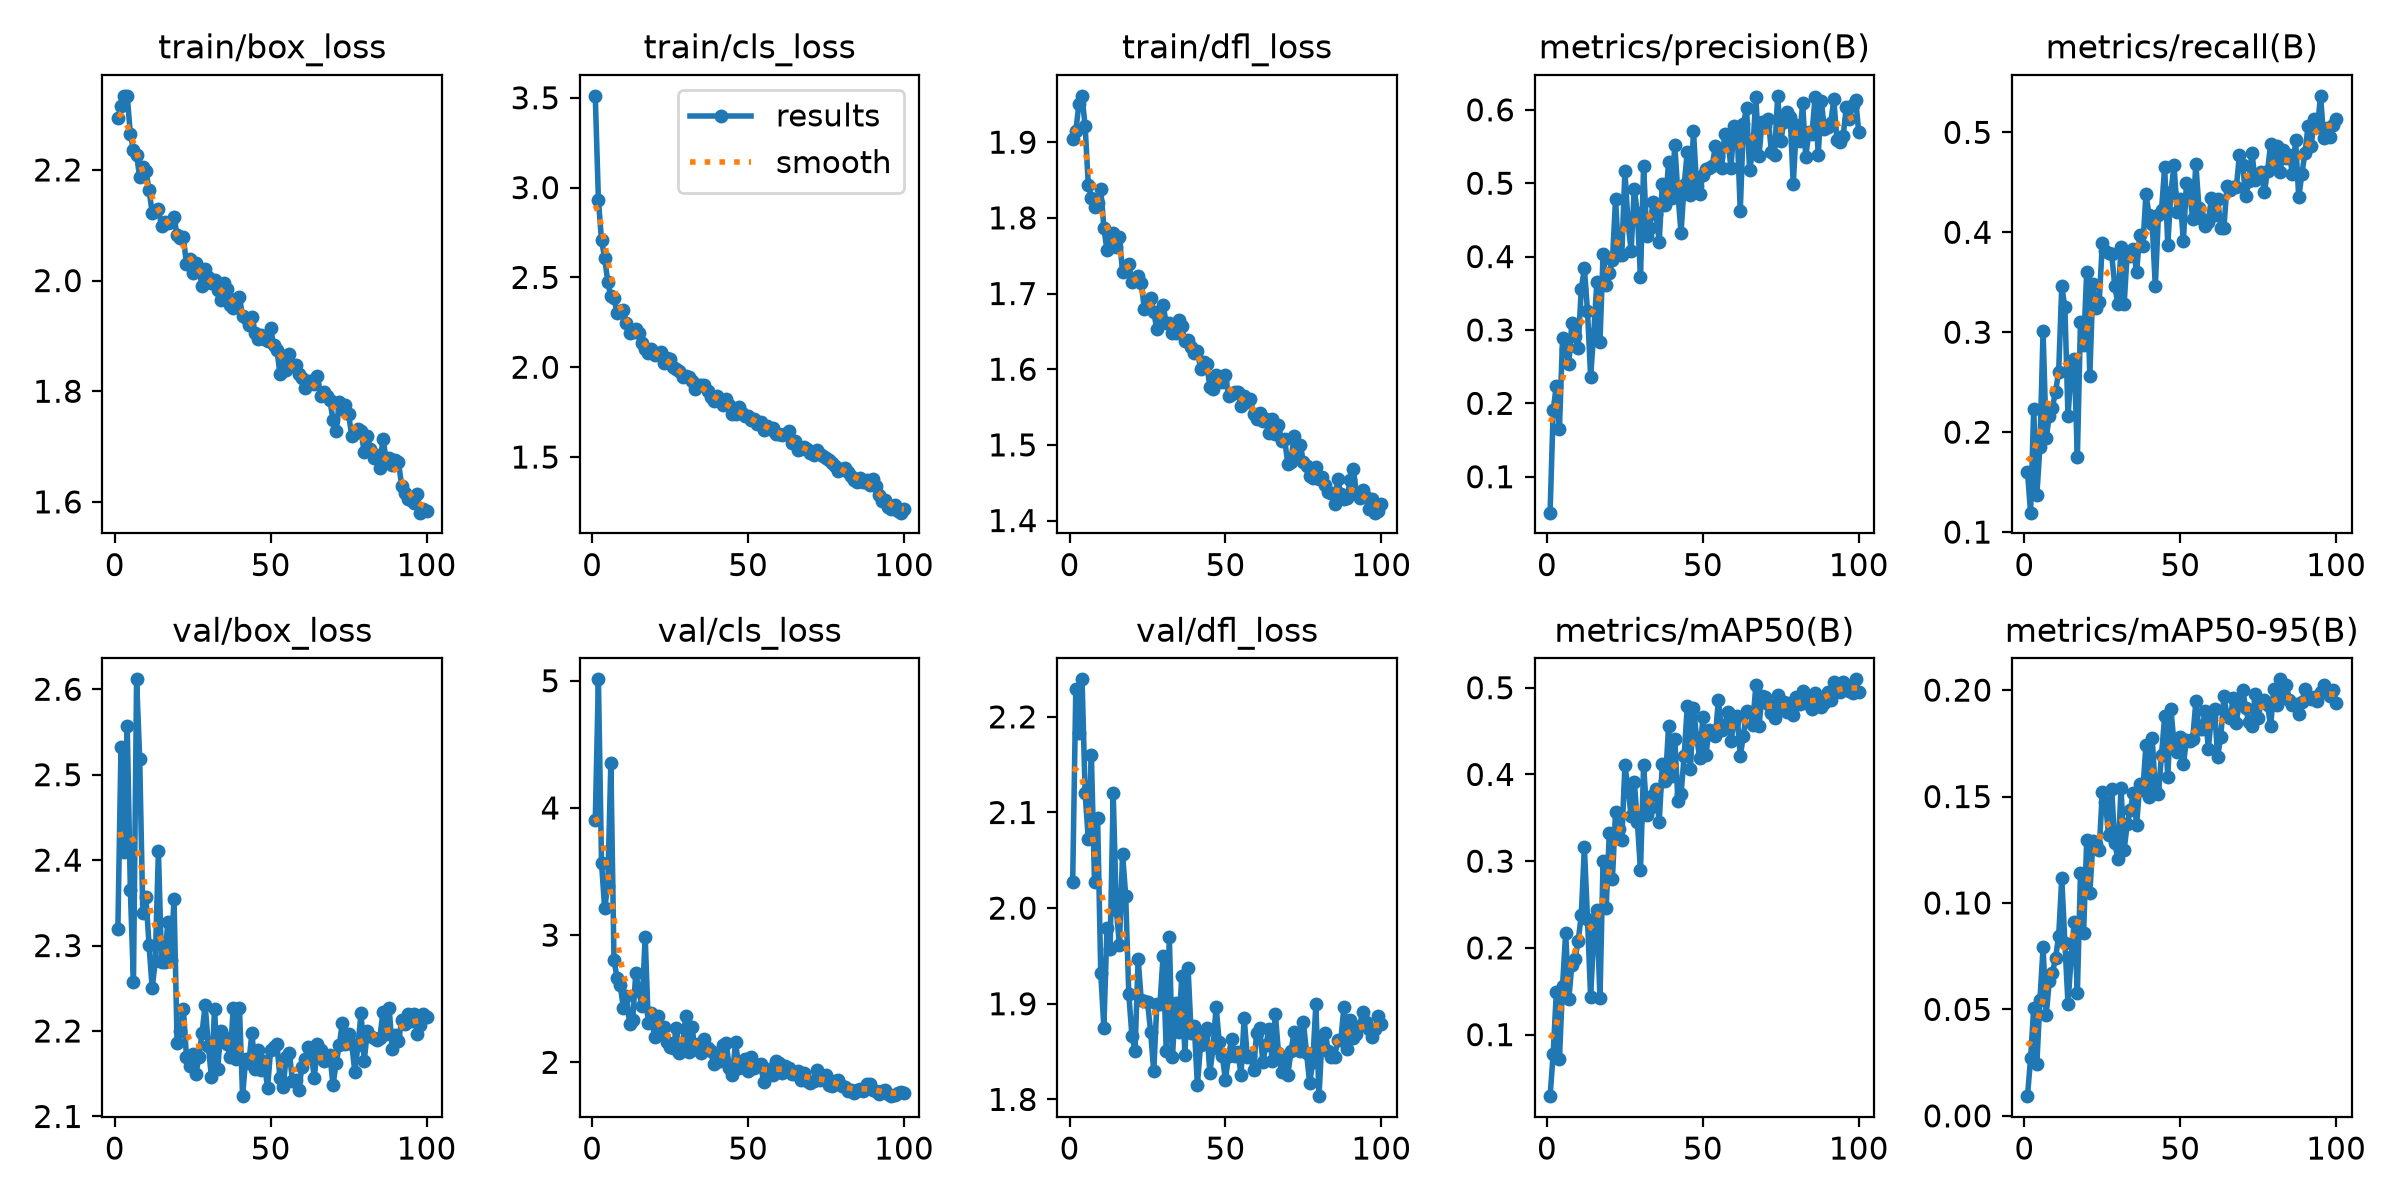

Values plotted in this chart, from the file beside it:
epoch, time, train/box_loss, train/cls_loss, train/dfl_loss, metrics/precision(B), metrics/recall(B), metrics/mAP50(B), metrics/mAP50-95(B), val/box_loss, val/cls_loss, val/dfl_loss, lr/pg0, lr/pg1, lr/pg2
1, 19.55, 2.293, 3.511, 1.904, 0.051, 0.1604, 0.02903, 0.00925, 2.319, 3.902, 2.027, 0.0006581, 0.0006581, 0.0006581
2, 24.79, 2.315, 2.932, 1.915, 0.1905, 0.1194, 0.07779, 0.02703, 2.533, 5.011, 2.229, 0.001312, 0.001312, 0.001312
3, 29.95, 2.333, 2.706, 1.95, 0.2241, 0.2228, 0.1488, 0.05061, 2.41, 3.571, 2.183, 0.001952, 0.001952, 0.001952
4, 35, 2.334, 2.61, 1.961, 0.1657, 0.1373, 0.07191, 0.02418, 2.557, 3.21, 2.239, 0.001941, 0.001941, 0.001941
5, 40.07, 2.265, 2.476, 1.921, 0.2889, 0.1854, 0.1564, 0.05457, 2.365, 3.389, 2.12, 0.001921, 0.001921, 0.001921
6, 45.26, 2.236, 2.395, 1.844, 0.2746, 0.3013, 0.2175, 0.07911, 2.257, 4.356, 2.072, 0.001901, 0.001901, 0.001901
7, 50.4, 2.227, 2.387, 1.826, 0.253, 0.1943, 0.1411, 0.04745, 2.612, 2.802, 2.16, 0.001881, 0.001881, 0.001881
8, 55.46, 2.187, 2.301, 1.814, 0.3099, 0.2157, 0.1807, 0.06342, 2.518, 2.664, 2.027, 0.001861, 0.001861, 0.001861
9, 60.48, 2.205, 2.313, 1.82, 0.2919, 0.2246, 0.1873, 0.0672, 2.338, 2.606, 2.094, 0.001842, 0.001842, 0.001842
10, 65.64, 2.198, 2.321, 1.838, 0.276, 0.2406, 0.2077, 0.07404, 2.357, 2.429, 1.932, 0.001822, 0.001822, 0.001822
11, 70.66, 2.164, 2.245, 1.787, 0.3557, 0.2602, 0.2375, 0.08456, 2.3, 2.523, 1.875, 0.001802, 0.001802, 0.001802
12, 75.71, 2.122, 2.189, 1.757, 0.384, 0.3458, 0.316, 0.1116, 2.25, 2.301, 1.979, 0.001782, 0.001782, 0.001782
13, 80.72, 2.125, 2.198, 1.774, 0.3258, 0.3248, 0.2339, 0.08122, 2.282, 2.336, 1.957, 0.001762, 0.001762, 0.001762
14, 85.71, 2.13, 2.215, 1.781, 0.2365, 0.2157, 0.1435, 0.05244, 2.411, 2.705, 2.12, 0.001743, 0.001743, 0.001743
15, 90.71, 2.099, 2.19, 1.762, 0.2951, 0.262, 0.214, 0.07463, 2.28, 2.559, 1.998, 0.001723, 0.001723, 0.001723
16, 95.65, 2.106, 2.134, 1.774, 0.3649, 0.2735, 0.2437, 0.091, 2.281, 2.442, 1.961, 0.001703, 0.001703, 0.001703
17, 100.6, 2.105, 2.102, 1.728, 0.2834, 0.1747, 0.1416, 0.0577, 2.327, 2.986, 2.057, 0.001683, 0.001683, 0.001683
18, 105.7, 2.106, 2.081, 1.736, 0.4037, 0.3102, 0.3005, 0.1142, 2.283, 2.307, 2.013, 0.001663, 0.001663, 0.001663
19, 110.7, 2.114, 2.102, 1.739, 0.3614, 0.287, 0.2465, 0.08588, 2.355, 2.391, 1.91, 0.001644, 0.001644, 0.001644
20, 115.7, 2.082, 2.066, 1.716, 0.3772, 0.3601, 0.3328, 0.1296, 2.186, 2.195, 1.867, 0.001624, 0.001624, 0.001624
21, 120.7, 2.076, 2.075, 1.719, 0.3948, 0.2567, 0.2798, 0.1046, 2.2, 2.365, 1.851, 0.001604, 0.001604, 0.001604
22, 125.7, 2.079, 2.084, 1.723, 0.4787, 0.3487, 0.3569, 0.129, 2.226, 2.228, 1.947, 0.001584, 0.001584, 0.001584
23, 130.7, 2.029, 2.026, 1.714, 0.4017, 0.3244, 0.3371, 0.1276, 2.17, 2.277, 1.903, 0.001564, 0.001564, 0.001564
24, 135.6, 2.039, 2.049, 1.679, 0.4024, 0.3298, 0.3242, 0.1247, 2.159, 2.157, 1.903, 0.001545, 0.001545, 0.001545
25, 140.6, 2.014, 2.048, 1.688, 0.5168, 0.3889, 0.4104, 0.1521, 2.173, 2.123, 1.902, 0.001525, 0.001525, 0.001525
26, 145.6, 2.032, 2.004, 1.694, 0.4464, 0.3815, 0.3842, 0.1476, 2.149, 2.114, 1.871, 0.001505, 0.001505, 0.001505
27, 150.6, 2.018, 1.99, 1.675, 0.4082, 0.3797, 0.3517, 0.1318, 2.169, 2.27, 1.829, 0.001485, 0.001485, 0.001485
28, 155.6, 1.99, 1.98, 1.653, 0.4926, 0.3779, 0.3916, 0.1538, 2.198, 2.077, 1.9, 0.001465, 0.001465, 0.001465
29, 160.6, 2.02, 1.945, 1.665, 0.459, 0.3463, 0.3449, 0.1281, 2.231, 2.134, 1.9, 0.001446, 0.001446, 0.001446
30, 165.6, 2.007, 1.95, 1.684, 0.3716, 0.328, 0.2895, 0.1207, 2.183, 2.363, 1.95, 0.001426, 0.001426, 0.001426
31, 170.6, 1.996, 1.944, 1.661, 0.524, 0.385, 0.4111, 0.1539, 2.146, 2.08, 1.851, 0.001406, 0.001406, 0.001406
32, 175.6, 2, 1.924, 1.661, 0.4287, 0.328, 0.3535, 0.125, 2.226, 2.278, 1.97, 0.001386, 0.001386, 0.001386
33, 180.5, 1.982, 1.88, 1.648, 0.4394, 0.3797, 0.3607, 0.1371, 2.155, 2.102, 1.845, 0.001366, 0.001366, 0.001366
34, 185.6, 1.964, 1.903, 1.648, 0.4738, 0.3761, 0.3765, 0.1438, 2.2, 2.146, 1.901, 0.001347, 0.001347, 0.001347
35, 190.5, 1.995, 1.901, 1.666, 0.4576, 0.3835, 0.3834, 0.1519, 2.193, 2.077, 1.871, 0.001327, 0.001327, 0.001327
36, 195.5, 1.985, 1.899, 1.657, 0.4203, 0.3601, 0.3447, 0.1365, 2.185, 2.183, 1.929, 0.001307, 0.001307, 0.001307
37, 200.7, 1.957, 1.868, 1.637, 0.499, 0.3975, 0.412, 0.1558, 2.169, 2.111, 1.846, 0.001287, 0.001287, 0.001287
38, 205.8, 1.95, 1.837, 1.639, 0.4702, 0.3859, 0.3923, 0.1532, 2.227, 2.086, 1.938, 0.001267, 0.001267, 0.001267
39, 210.9, 1.967, 1.813, 1.629, 0.5287, 0.4385, 0.4554, 0.1743, 2.168, 1.983, 1.869, 0.001248, 0.001248, 0.001248
40, 215.8, 1.97, 1.841, 1.621, 0.4802, 0.4171, 0.3978, 0.1498, 2.227, 2.046, 1.877, 0.001228, 0.001228, 0.001228
41, 220.8, 1.935, 1.812, 1.625, 0.5521, 0.4088, 0.441, 0.1774, 2.124, 2.006, 1.815, 0.001208, 0.001208, 0.001208
42, 225.8, 1.933, 1.788, 1.601, 0.4858, 0.3458, 0.3697, 0.1532, 2.168, 2.137, 1.857, 0.001188, 0.001188, 0.001188
43, 230.8, 1.92, 1.824, 1.61, 0.4323, 0.4171, 0.377, 0.1511, 2.163, 2.149, 1.87, 0.001168, 0.001168, 0.001168
44, 235.8, 1.933, 1.791, 1.607, 0.4974, 0.4225, 0.4212, 0.1697, 2.198, 1.958, 1.874, 0.001149, 0.001149, 0.001149
45, 240.8, 1.905, 1.741, 1.576, 0.5429, 0.4652, 0.4786, 0.1877, 2.155, 1.899, 1.828, 0.001129, 0.001129, 0.001129
46, 245.8, 1.894, 1.74, 1.574, 0.4844, 0.3869, 0.4057, 0.1592, 2.178, 2.161, 1.853, 0.001109, 0.001109, 0.001109
47, 250.8, 1.902, 1.78, 1.592, 0.5711, 0.4403, 0.4766, 0.1913, 2.154, 1.955, 1.897, 0.001089, 0.001089, 0.001089
48, 255.8, 1.895, 1.747, 1.589, 0.4955, 0.467, 0.4425, 0.1748, 2.164, 1.992, 1.86, 0.001069, 0.001069, 0.001069
49, 260.8, 1.891, 1.729, 1.583, 0.4851, 0.4207, 0.419, 0.1709, 2.133, 2.029, 1.845, 0.00105, 0.00105, 0.00105
50, 265.9, 1.914, 1.729, 1.592, 0.5118, 0.4332, 0.4657, 0.178, 2.178, 1.931, 1.821, 0.00103, 0.00103, 0.00103
51, 270.9, 1.883, 1.704, 1.564, 0.5196, 0.3914, 0.4227, 0.1654, 2.181, 2.044, 1.846, 0.00101, 0.00101, 0.00101
52, 275.9, 1.875, 1.714, 1.567, 0.521, 0.4492, 0.4517, 0.1763, 2.185, 1.952, 1.863, 0.0009902, 0.0009902, 0.0009902
53, 280.9, 1.831, 1.683, 1.57, 0.524, 0.4396, 0.4503, 0.1759, 2.145, 1.982, 1.845, 0.0009704, 0.0009704, 0.0009704
54, 285.9, 1.864, 1.694, 1.569, 0.5503, 0.4135, 0.4445, 0.1772, 2.135, 1.985, 1.849, 0.0009506, 0.0009506, 0.0009506
55, 291, 1.838, 1.65, 1.551, 0.5357, 0.4688, 0.4856, 0.1947, 2.17, 1.848, 1.826, 0.0009308, 0.0009308, 0.0009308
56, 295.9, 1.867, 1.673, 1.565, 0.5211, 0.4242, 0.4507, 0.1818, 2.174, 1.893, 1.885, 0.000911, 0.000911, 0.000911
57, 300.9, 1.847, 1.659, 1.557, 0.5668, 0.4135, 0.4563, 0.1815, 2.142, 1.951, 1.845, 0.0008912, 0.0008912, 0.0008912
58, 305.9, 1.847, 1.661, 1.561, 0.5613, 0.4064, 0.4722, 0.1902, 2.143, 1.902, 1.845, 0.0008714, 0.0008714, 0.0008714
59, 310.8, 1.831, 1.63, 1.54, 0.521, 0.41, 0.439, 0.1725, 2.131, 2.01, 1.831, 0.0008516, 0.0008516, 0.0008516
60, 315.8, 1.824, 1.63, 1.534, 0.5779, 0.4345, 0.4603, 0.1875, 2.157, 1.991, 1.869, 0.0008318, 0.0008318, 0.0008318
... 40 more rows
